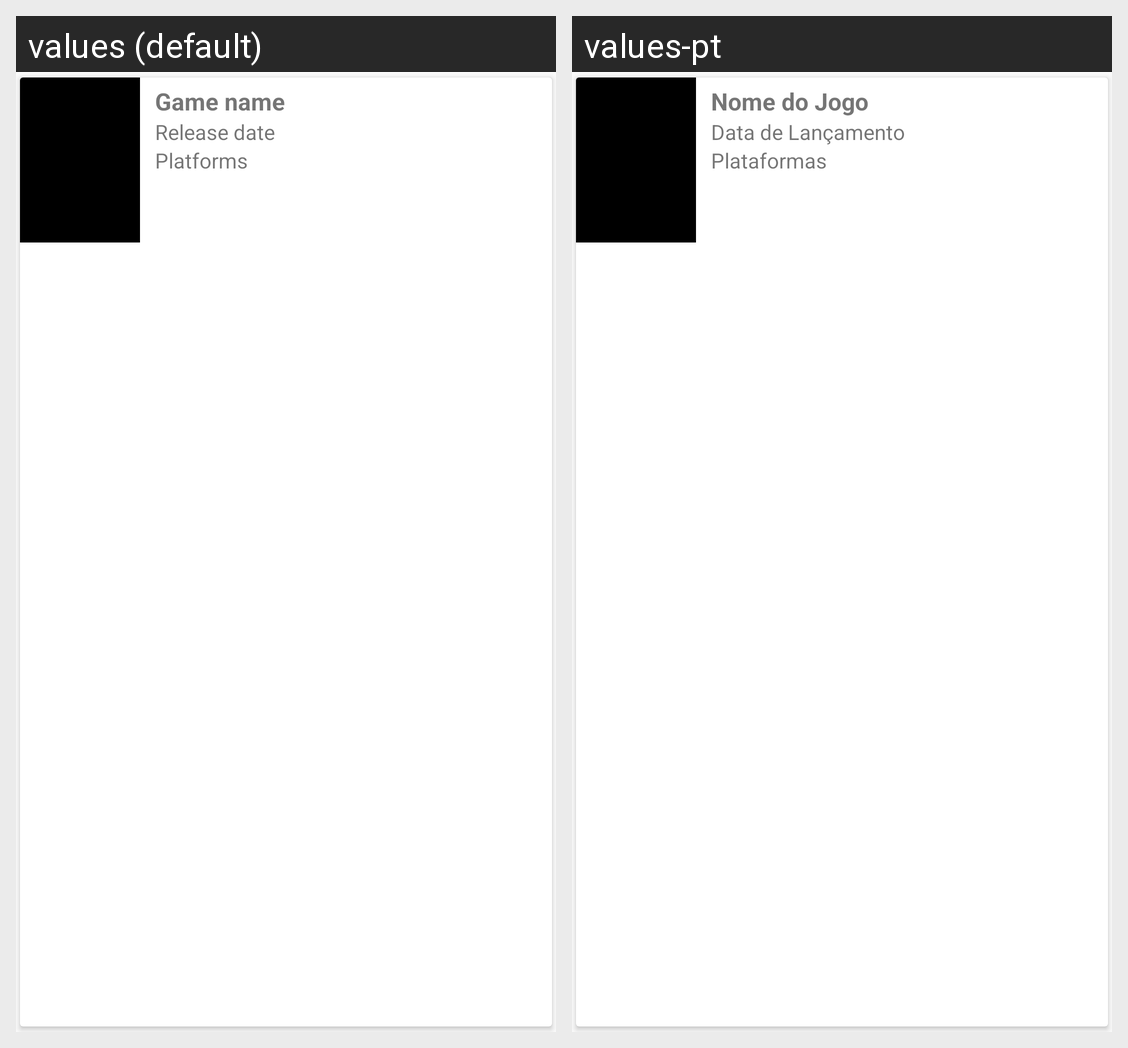

Strings drawn on this Android screen and how each of the app's shown locales translates them:
Android screen res/layout/view_jogo_lista.xml rendered under 2 locales, left to right: values (default), values-pt. Device: Nexus 5 (rendered at 1080×1920; each locale shown at half size, 540×960, under a caption strip naming it); theme AppTheme.NoActionBar.
Strings drawn on this screen, with the default value and each locale's value (text and hints the layout hard-codes, and strings that could not be matched under every locale, appear in the picture but are not listed):

nome_do_jogo
  values: Game name
  values-pt: Nome do Jogo

data_lancamento
  values: Release date
  values-pt: Data de Lançamento

plataformas
  values: Platforms
  values-pt: Plataformas
